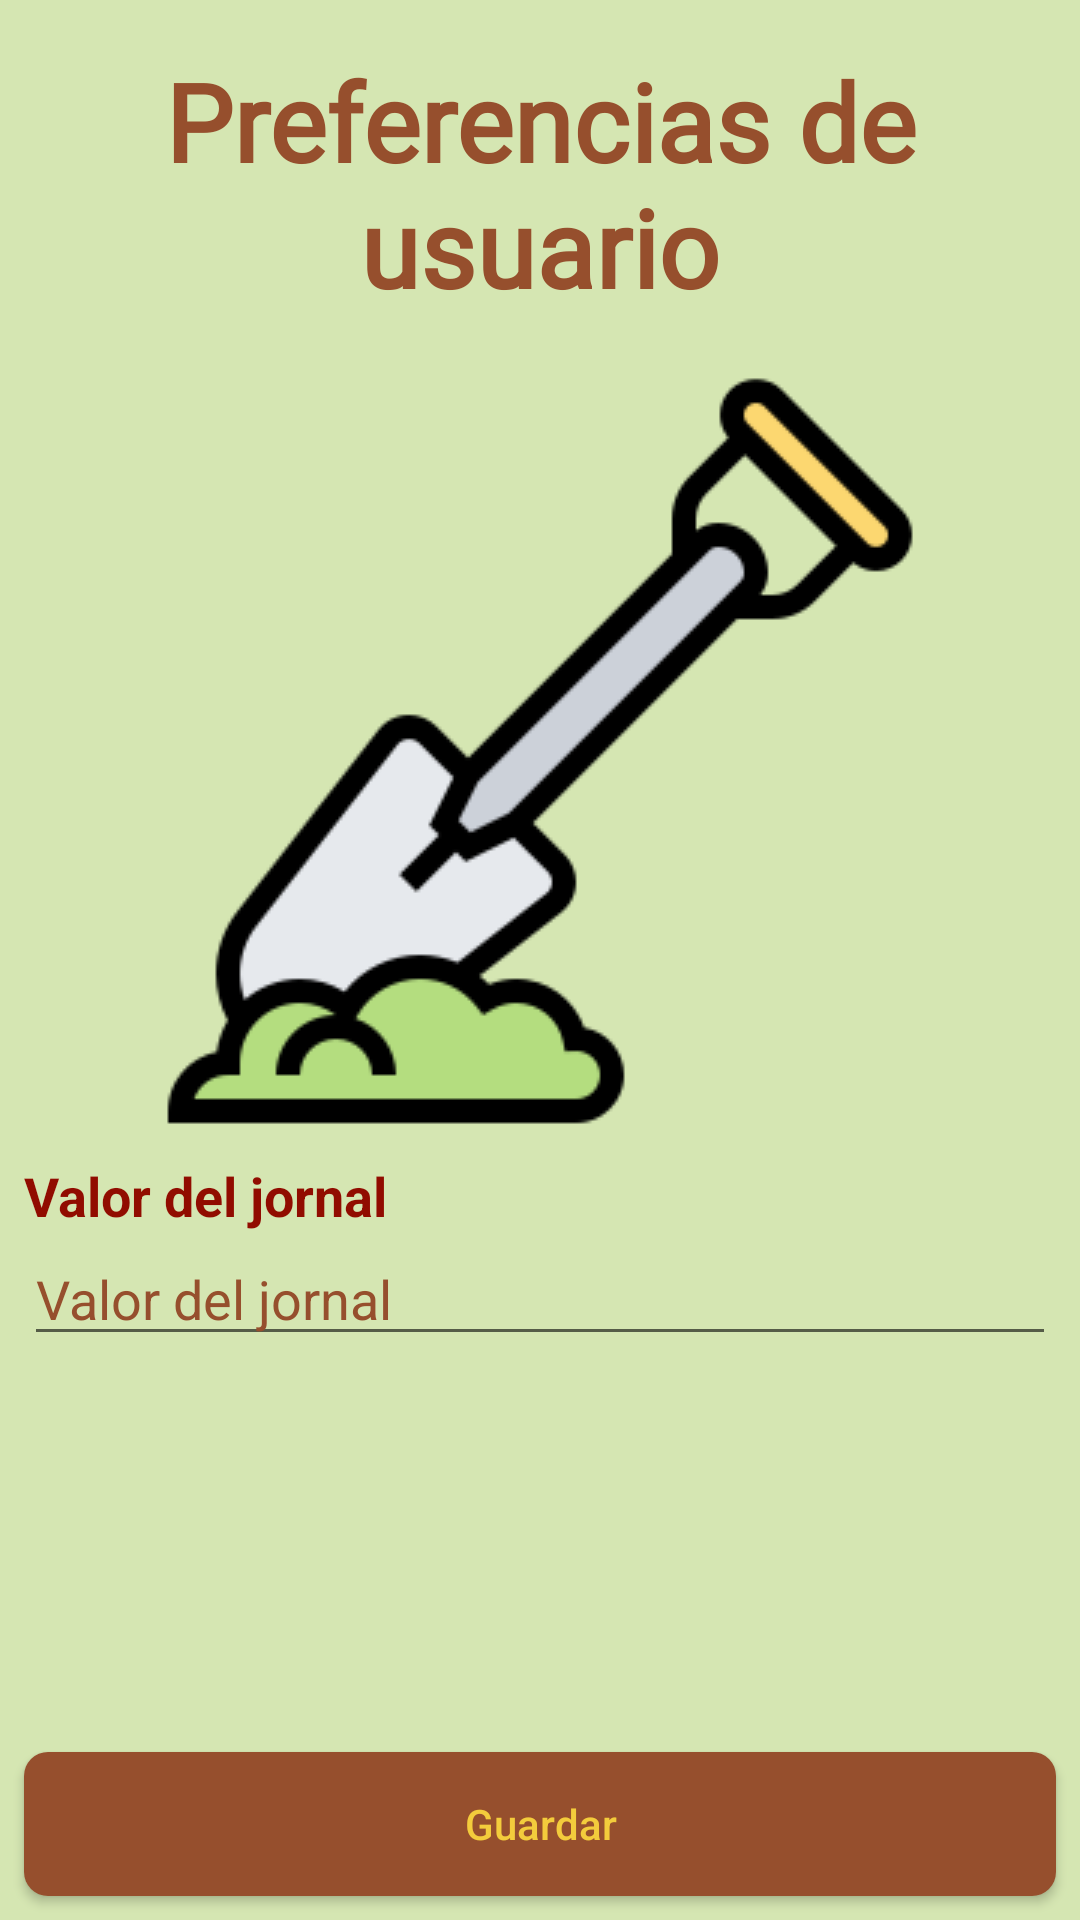

The Android layout XML behind this screen, and the referenced resources:
<!-- AndroidManifest.xml: application theme AppTheme -->
<!-- res/layout/activity_preferencias.xml -->
<?xml version="1.0" encoding="utf-8"?>
<androidx.constraintlayout.widget.ConstraintLayout xmlns:android="http://schemas.android.com/apk/res/android"
    xmlns:app="http://schemas.android.com/apk/res-auto"
    xmlns:tools="http://schemas.android.com/tools"
    android:layout_width="match_parent"
    android:layout_height="match_parent"
    android:background="@color/backgroundColor"
    tools:context=".PreferenciasActivity">

    <TextView
        android:id="@+id/textView19"
        android:layout_width="wrap_content"
        android:layout_height="wrap_content"
        android:layout_marginStart="8dp"
        android:layout_marginTop="16dp"
        android:layout_marginEnd="8dp"
        android:fontFamily="@font/roboto"
        android:gravity="center"
        android:text="@string/preferencias_de_usuario"
        android:textColor="@color/headerColor"
        android:textSize="36sp"
        android:textStyle="bold"
        app:layout_constraintEnd_toEndOf="parent"
        app:layout_constraintStart_toStartOf="parent"
        app:layout_constraintTop_toTopOf="parent" />

    <EditText
        android:id="@+id/editTextValorJornal"
        android:layout_width="match_parent"
        android:layout_height="wrap_content"
        android:layout_marginStart="8dp"
        android:layout_marginEnd="8dp"
        android:ems="10"
        android:hint="@string/valor_del_jornal"
        android:inputType="number"
        android:textColor="@color/headerColor"
        android:textColorHint="@color/headerColor"
        app:layout_constraintEnd_toEndOf="parent"
        app:layout_constraintHorizontal_bias="0.0"
        app:layout_constraintStart_toStartOf="parent"
        app:layout_constraintTop_toBottomOf="@+id/textView14" />

    <Button
        android:id="@+id/buttonGuardarPreferencias"
        android:layout_width="match_parent"
        android:layout_height="wrap_content"
        android:layout_marginStart="8dp"
        android:layout_marginEnd="8dp"
        android:layout_marginBottom="8dp"
        android:background="@drawable/rounded_button"
        android:text="@string/guardar"
        android:textAllCaps="false"
        app:layout_constraintBottom_toBottomOf="parent"
        app:layout_constraintEnd_toEndOf="parent"
        app:layout_constraintStart_toStartOf="parent" />

    <ImageView
        android:id="@+id/imageView5"
        android:layout_width="wrap_content"
        android:layout_height="wrap_content"
        android:layout_marginTop="16dp"
        app:layout_constraintEnd_toEndOf="parent"
        app:layout_constraintStart_toStartOf="parent"
        app:layout_constraintTop_toBottomOf="@+id/textView19"
        app:srcCompat="@drawable/plow256" />

    <TextView
        android:id="@+id/textView14"
        android:layout_width="wrap_content"
        android:layout_height="wrap_content"
        android:layout_marginStart="8dp"
        android:layout_marginTop="8dp"
        android:text="@string/valor_del_jornal"
        android:textColor="@color/fontColor2"
        android:textSize="18sp"
        android:textStyle="bold"
        app:layout_constraintStart_toStartOf="parent"
        app:layout_constraintTop_toBottomOf="@+id/imageView5" />
</androidx.constraintlayout.widget.ConstraintLayout>
<!-- resources referenced by this layout -->
<resources>
  <color name="backgroundColor">#D5E6B2</color>
  <color name="fontColor2">#910C00</color>
  <color name="headerColor">#964F2D</color>
  <!-- drawable plow256: png bitmap (drawable, 8869 bytes) -->
  <!-- drawable rounded_button (drawable-v24) -->
  <?xml version="1.0" encoding="utf-8"?>
  <shape xmlns:android="http://schemas.android.com/apk/res/android">
      android:shape="rectangle">
  
      <solid android:color="@color/headerColor"/>
      <corners android:radius="8dp"/>
  </shape>
  <string name="guardar">Guardar</string>
  <string name="preferencias_de_usuario">Preferencias
  de usuario</string>
  <string name="valor_del_jornal">Valor del jornal</string>
  <style name="AppTheme" parent="Theme.AppCompat.Light">
          
          <item name="colorPrimary">@color/headerColor</item>
          <item name="android:textColorPrimary">@color/fontColor1</item>
          <item name="colorPrimaryDark">@color/headerColor</item>
      </style>
  <color name="fontColor1">#F3CC3C</color>
</resources>
